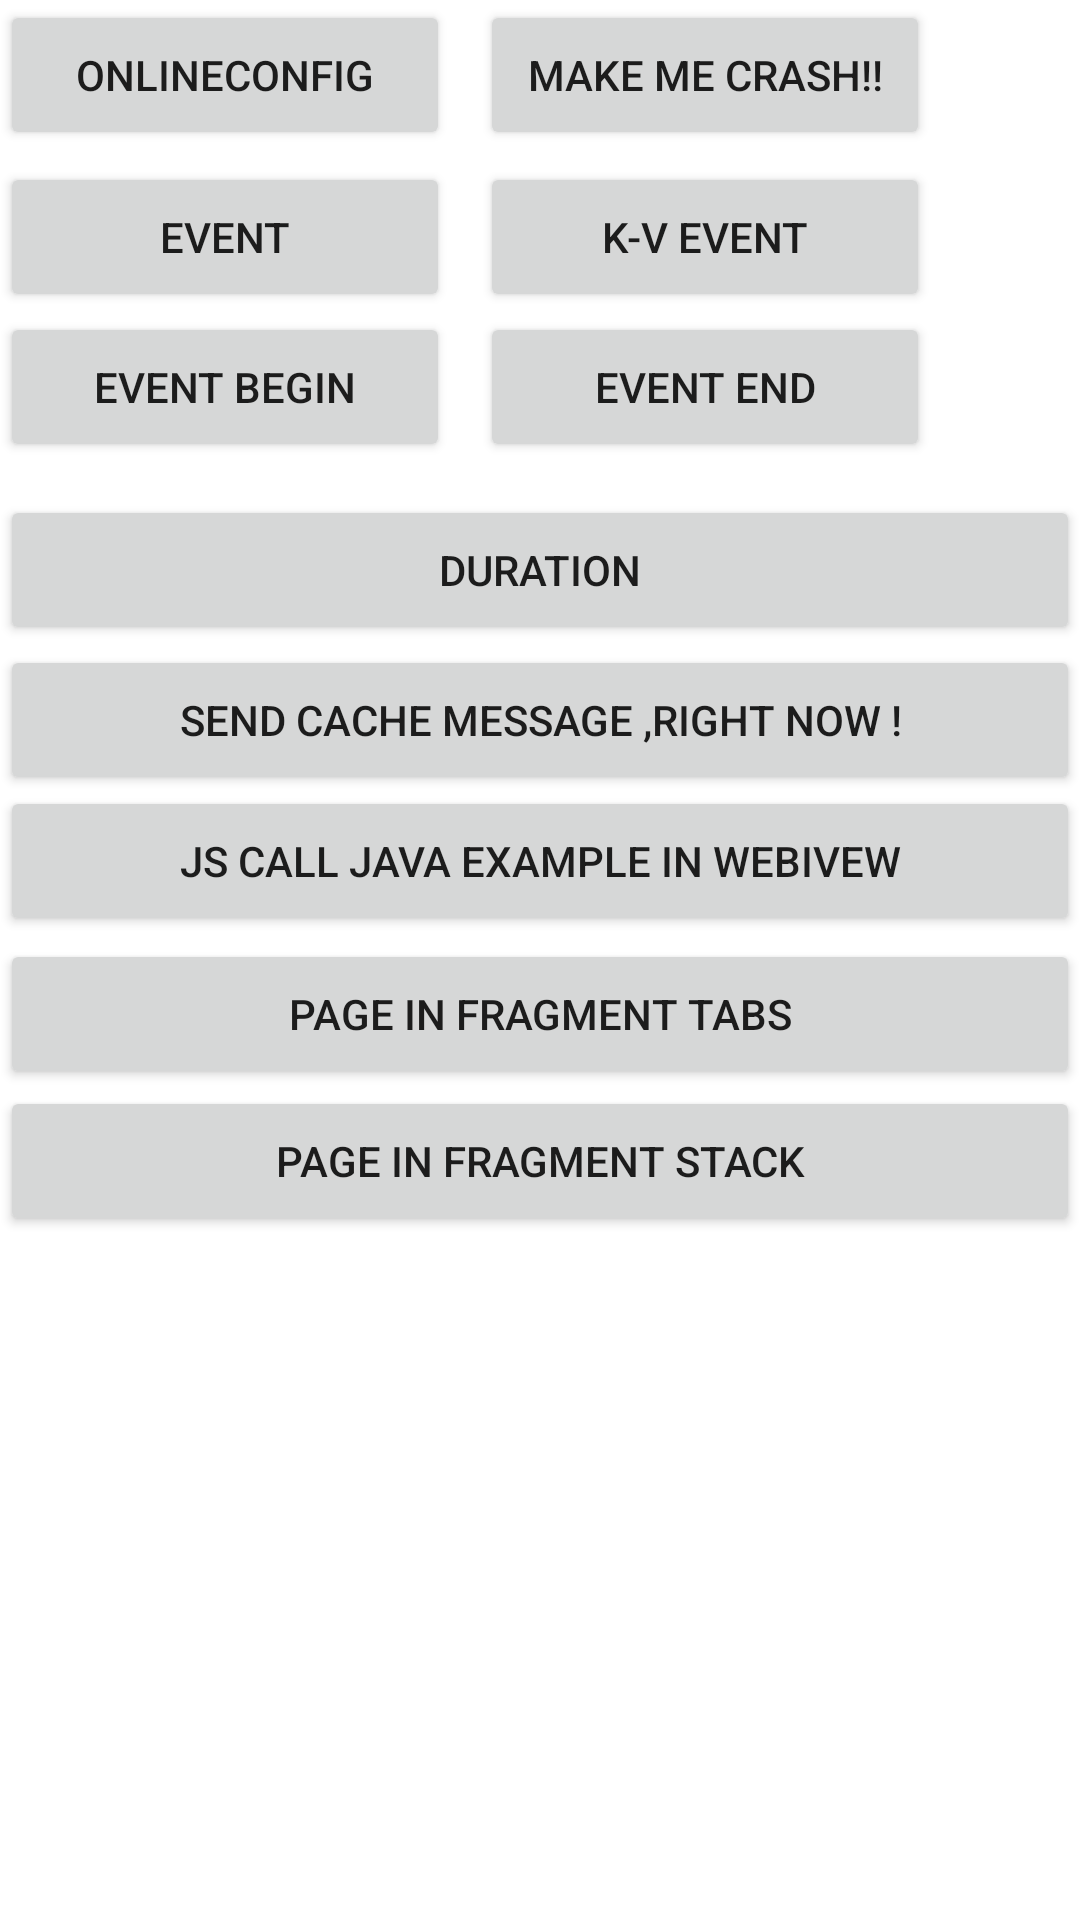

Here is an Android app screen rendered from its layout file. Give the layout XML and the strings, colors and styles it references.
<!-- AndroidManifest.xml: fallback theme Theme.MaterialComponents.DayNight.NoActionBar -->
<!-- res/layout/umeng_example_analytics.xml -->
<?xml version="1.0" encoding="utf-8"?>

<ScrollView xmlns:android="http://schemas.android.com/apk/res/android"
	 android:layout_width="fill_parent"
	android:layout_height="fill_parent">
<AbsoluteLayout android:layout_width="fill_parent" android:layout_height="fill_parent" android:orientation="vertical">

	<Button
	    android:id="@+id/umeng_example_analytics_online_config"
	    android:layout_width="150dp"
	    android:layout_height="50dp"
	    android:layout_x="0dp"
	    android:layout_y="0dp"
	    android:onClick="onButtonClick"
	    android:text="OnlineConfig" >
	</Button>

	 <Button
         android:id="@+id/umeng_example_analytics_make_crash"
         android:layout_width="150dp"
         android:layout_height="50dp"
         android:layout_x="160dp"
         android:layout_y="0dp"
         android:onClick="onButtonClick"
         android:text="Make me crash!!" />
	 
	  <Button
         android:id="@+id/umeng_example_analytics_ekv"
         android:layout_width="150dp"
         android:layout_height="50dp"
         android:layout_x="160dp"
         android:layout_y="54dp"
         android:onClick="onButtonClick"
         android:text="K-V Event" />

     <Button
         android:id="@+id/umeng_example_analytics_event"
         android:layout_width="150dp"
         android:layout_height="50dp"
         android:layout_x="0dp"
         android:layout_y="54dp"
         android:onClick="onButtonClick"
         android:text="Event" />

     <Button
         android:id="@+id/umeng_example_analytics_event_begin"
         android:layout_width="150dp"
         android:layout_height="50dp"
         android:layout_x="0dp"
         android:layout_y="104dp"
         android:onClick="onButtonClick"
         android:text="Event Begin" />

     <Button
         android:id="@+id/umeng_example_analytics_event_end"
         android:layout_width="150dp"
         android:layout_height="50dp"
         android:layout_x="160dp"
         android:layout_y="104dp"
         android:onClick="onButtonClick"
         android:text="Event End" />

     <Button
         android:id="@+id/umeng_example_analytics_js_analytic"
         android:layout_width="fill_parent"
         android:layout_height="50dp"
         android:layout_x="0dp"
         android:layout_y="262dp"
         android:onClick="onButtonClick"
         android:text="Js call java Example in Webivew" />

     <Button
         android:id="@+id/umeng_example_analytics_fragment_tabs"
         android:layout_width="fill_parent"
         android:layout_height="50dp"
         android:layout_x="0dp"
         android:layout_y="313dp"
         android:onClick="onButtonClick"
         android:text="Page in Fragment Tabs" />

     <Button
         android:id="@+id/umeng_example_analytics_fragment_stack"
         android:layout_width="fill_parent"
         android:layout_height="50dp"
         android:layout_x="0dp"
         android:layout_y="362dp"
         android:onClick="onButtonClick"
         android:text="Page in Fragment Stack" />

     <Button
         android:id="@+id/umeng_example_analytics_duration"
         android:layout_width="fill_parent"
         android:layout_height="50dp"
         android:layout_x="0dp"
         android:layout_y="165dp"
         android:onClick="onButtonClick"
         android:text="Duration" />

     <Button
         android:id="@+id/umeng_example_analytics_flush"
         android:layout_width="fill_parent"
         android:layout_height="50dp"
         android:layout_x="0dp"
         android:layout_y="215dp"
         android:onClick="onButtonClick"
         android:text="send cache message ,right now !" />

    
     
</AbsoluteLayout>

</ScrollView>
<!-- resources referenced by this layout -->
<resources>

</resources>
